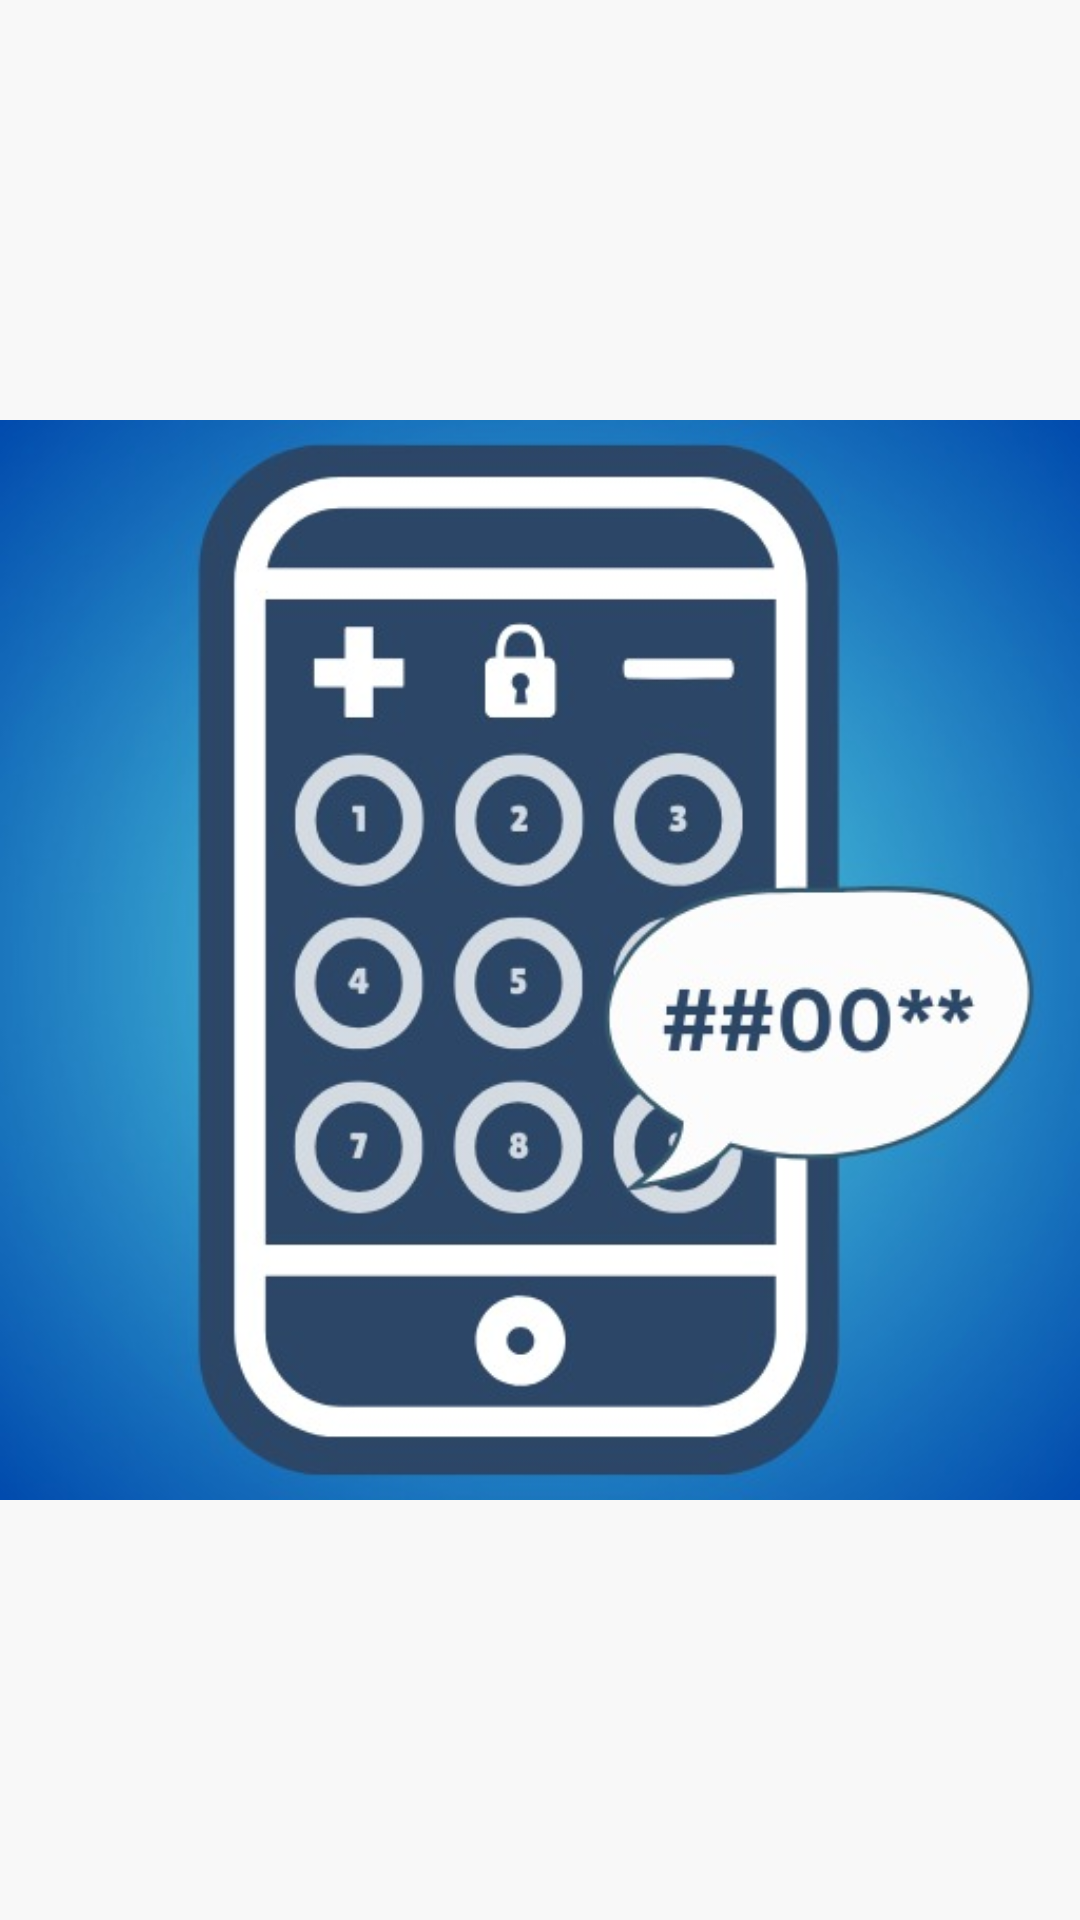

Reconstruct the res/layout file that produces this screen, plus the resources it refers to.
<!-- AndroidManifest.xml: application theme Theme.androidcodesandtricks -->
<!-- res/layout/activity_splash.xml -->
<?xml version="1.0" encoding="utf-8"?>
<androidx.constraintlayout.widget.ConstraintLayout xmlns:android="http://schemas.android.com/apk/res/android"
    xmlns:app="http://schemas.android.com/apk/res-auto"
    xmlns:tools="http://schemas.android.com/tools"
    android:id="@+id/main"
    android:layout_width="match_parent"
    android:layout_height="match_parent"
    android:background="@color/splash_dark_mode_color_white_black"
    tools:context=".activity.SplashActivity">

    <ImageView
        android:id="@+id/iv_splashIcon"
        android:layout_width="@dimen/_150sdp"
        android:layout_height="@dimen/_150sdp"
        android:src="@drawable/app_logo"
        app:layout_constraintTop_toTopOf="parent"
        app:layout_constraintBottom_toBottomOf="parent"
        app:layout_constraintStart_toStartOf="parent"
        app:layout_constraintEnd_toEndOf="parent"/>

    <com.example.androidcodesandtricks.customfont.CustomTextViewSemiBold
        android:layout_width="wrap_content"
        android:layout_height="wrap_content"
        android:text="Android Codes And Tricks"
        style="@style/black_16"
        android:includeFontPadding="false"
        android:layout_marginTop="@dimen/_20sdp"
        android:letterSpacing="0.09"
        app:layout_constraintTop_toBottomOf="@id/iv_splashIcon"
        app:layout_constraintStart_toStartOf="parent"
        app:layout_constraintEnd_toEndOf="parent"/>

</androidx.constraintlayout.widget.ConstraintLayout>
<!-- resources referenced by this layout -->
<resources>
  <color name="splash_dark_mode_color_white_black">#F8F8F8</color>
  <!-- drawable app_logo: jpg bitmap (drawable, 44994 bytes) -->
  <style name="black_16">
          <item name="android:textColor">@color/black</item>
          <item name="android:textSize">@dimen/_16sdp</item>
      </style>
  <style name="Theme.androidcodesandtricks" parent="Theme.MaterialComponents.DayNight.NoActionBar">
          
          <item name="colorPrimary">@color/purple_500</item>
          <item name="colorPrimaryVariant">@color/purple_700</item>
          <item name="colorOnPrimary">@color/white</item>
          
          <item name="colorSecondary">@color/teal_200</item>
          <item name="colorSecondaryVariant">@color/teal_700</item>
          <item name="colorOnSecondary">@color/black</item>
          
          <item name="android:statusBarColor" tools:targetApi="l">@color/bg_white</item>
         
          <item name="android:windowLightStatusBar">true</item>
  
          
      </style>
  <color name="black">#1B1C1E</color>
  <color name="purple_500">#FF6200EE</color>
  <color name="purple_700">#FF3700B3</color>
  <color name="white">#FFFFFFFF</color>
  <color name="teal_200">#FF03DAC5</color>
  <color name="teal_700">#FF018786</color>
  <color name="bg_white">#F8F8F8</color>
</resources>
